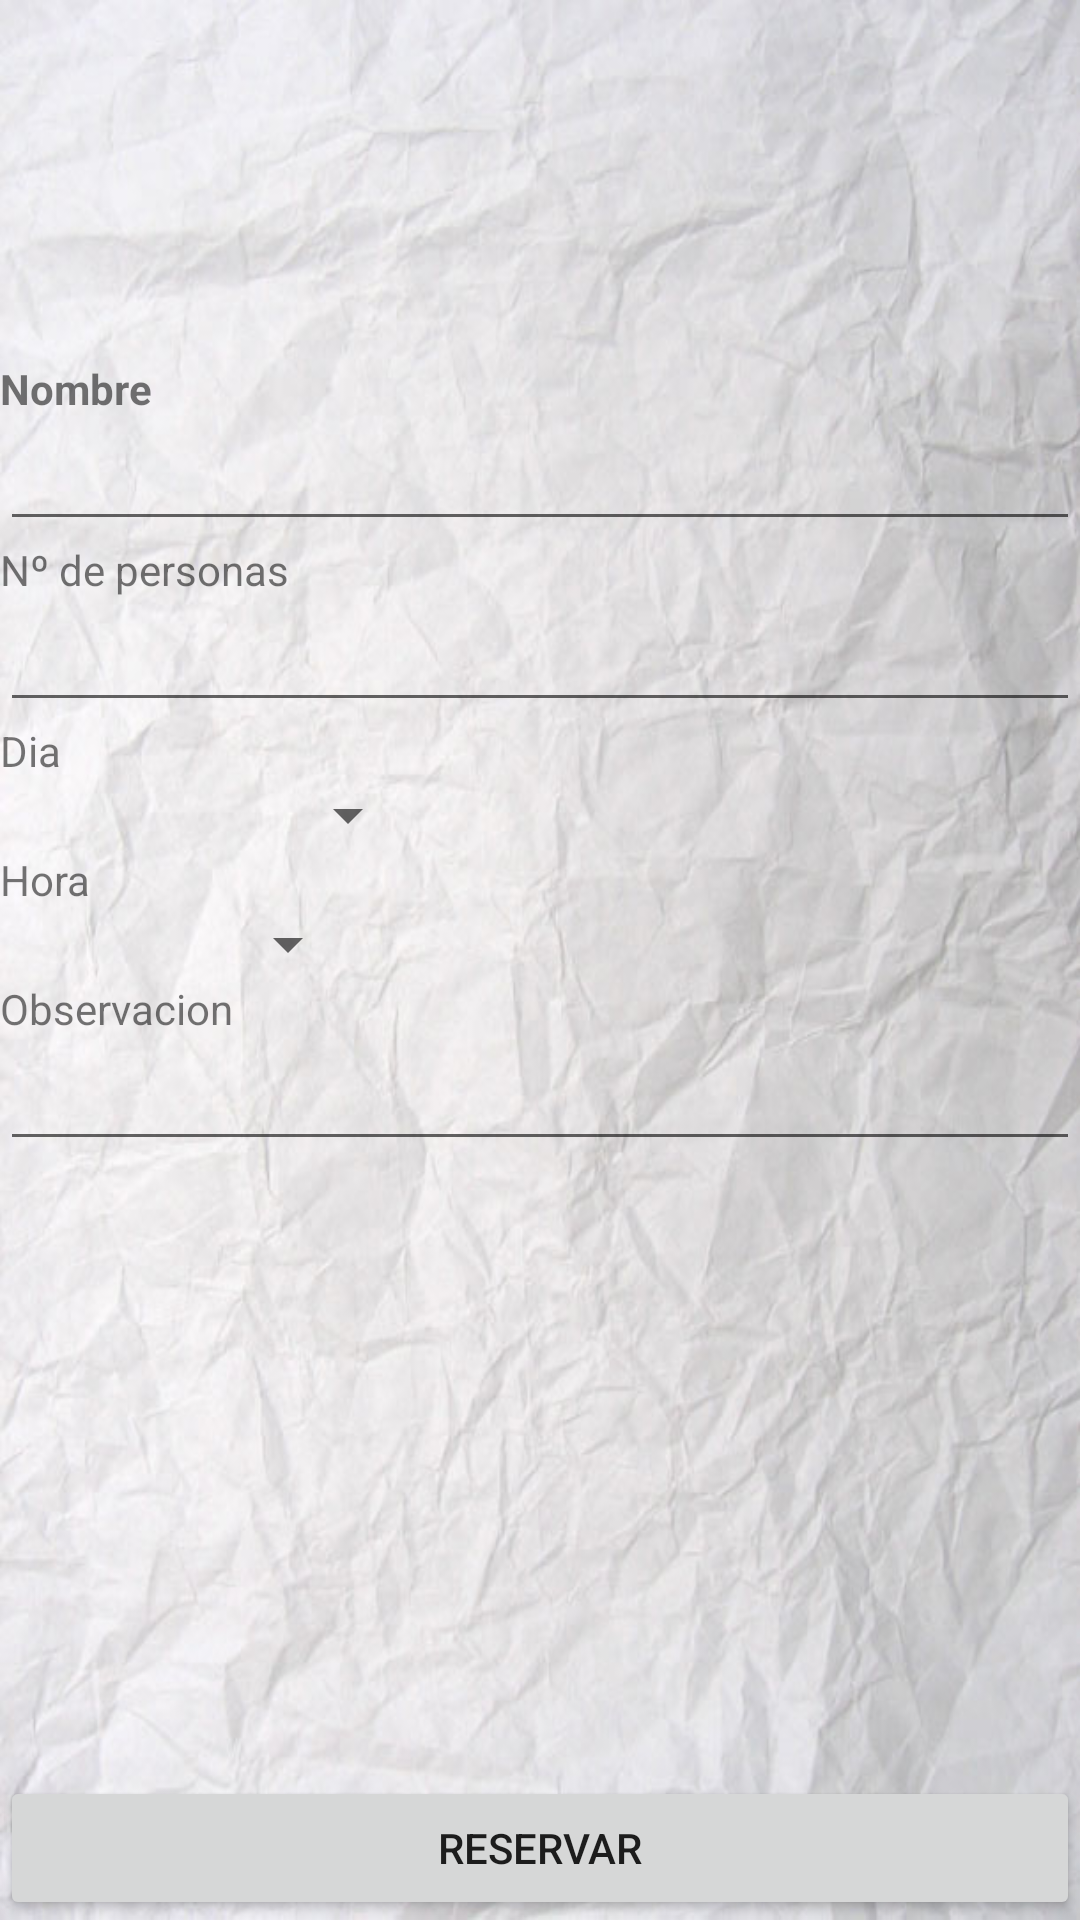

This screen was rendered from an Android layout file. Write that file and the resources it references.
<!-- AndroidManifest.xml: application theme AppTheme -->
<!-- res/layout/activity_formulario.xml -->
<?xml version="1.0" encoding="utf-8"?>
<LinearLayout xmlns:android="http://schemas.android.com/apk/res/android"
    xmlns:app="http://schemas.android.com/apk/res-auto"
    xmlns:tools="http://schemas.android.com/tools"
    android:layout_width="match_parent"
    android:layout_height="match_parent"
    android:background="@drawable/fondo"
    android:orientation="vertical"
    tools:context="com.example.ejerciciofinal.FormularioActivity">

    <LinearLayout
        style="@style/cabecera"
        android:layout_width="match_parent"
        android:orientation="vertical">

        <ImageView
            android:id="@+id/imageView"
            android:layout_width="match_parent"
            android:layout_height="@dimen/d70"
            app:srcCompat="@drawable/brasa2" />
    </LinearLayout>

    <RelativeLayout
        android:layout_width="match_parent"
        android:layout_height="match_parent">

        <ScrollView
            android:layout_width="match_parent"
            android:layout_height="wrap_content">

            <LinearLayout
                android:layout_width="match_parent"
                android:layout_height="wrap_content"
                android:orientation="vertical">

                <TextView
                    android:id="@+id/textView2"
                    android:layout_width="match_parent"
                    android:layout_height="wrap_content"
                    android:text="@string/nombre"
                    android:textStyle="bold" />

                <EditText
                    android:id="@+id/formu_et_nombre"
                    android:layout_width="match_parent"
                    android:layout_height="wrap_content"
                    android:ems="10"
                    android:inputType="textPersonName"
                    android:text="" />

                <TextView
                    android:id="@+id/textView3"
                    android:layout_width="match_parent"
                    android:layout_height="wrap_content"
                    android:text="@string/personas" />

                <EditText
                    android:id="@+id/formu_et_personas"
                    android:layout_width="match_parent"
                    android:layout_height="wrap_content"
                    android:ems="10"
                    android:inputType="number" />

                <TextView
                    android:id="@+id/textView4"
                    android:layout_width="match_parent"
                    android:layout_height="wrap_content"
                    android:text="@string/dia" />

                <Spinner
                    android:id="@+id/formu_sp_dia"
                    android:layout_width="140dp"
                    android:layout_height="wrap_content" />

                <TextView
                    android:id="@+id/textView5"
                    android:layout_width="match_parent"
                    android:layout_height="wrap_content"
                    android:text="@string/hora" />

                <Spinner
                    android:id="@+id/formu_sp_hora"
                    android:layout_width="120dp"
                    android:layout_height="wrap_content" />

                <TextView
                    android:id="@+id/textView6"
                    android:layout_width="match_parent"
                    android:layout_height="wrap_content"
                    android:text="@string/observacion" />

                <EditText
                    android:id="@+id/formu_et_observacion"
                    android:layout_width="match_parent"
                    android:layout_height="wrap_content"
                    android:ems="10"
                    android:inputType="textMultiLine" />
            </LinearLayout>

        </ScrollView>

        <Button
            android:id="@+id/formu_btn_reservar"
            android:layout_width="match_parent"
            android:layout_height="wrap_content"
            android:layout_alignParentBottom="true"
            android:onClick="formu_clickreservar"
            android:layout_centerHorizontal="true"
            android:text="@string/reservar" />
    </RelativeLayout>

</LinearLayout>
<!-- resources referenced by this layout -->
<resources>
  <dimen name="d70">70dp</dimen>
  <!-- drawable fondo: jpg bitmap (drawable, 58124 bytes) -->
  <string name="dia">Dia</string>
  <string name="hora">Hora</string>
  <string name="nombre">Nombre</string>
  <string name="observacion">Observacion</string>
  <string name="personas">Nº de personas</string>
  <string name="reservar">Reservar</string>
  <style name="cabecera">
  
  
          <item name="android:background">@drawable/brasasfondo</item>
          <item name="android:layout_height">@dimen/d120</item>
          <item name="android:gravity">center_vertical|center_horizontal|center</item>
  
  
      </style>
  <style name="AppTheme" parent="Theme.AppCompat.Light.DarkActionBar">
          
          <item name="colorPrimary">@color/colorPrimary</item>
          <item name="colorPrimaryDark">@color/colorPrimaryDark</item>
          <item name="colorAccent">@color/colorAccent</item>
      </style>
  <dimen name="d120">120dp</dimen>
  <color name="colorPrimary">#3F51B5</color>
  <color name="colorPrimaryDark">#303F9F</color>
  <color name="colorAccent">#FF4081</color>
</resources>
